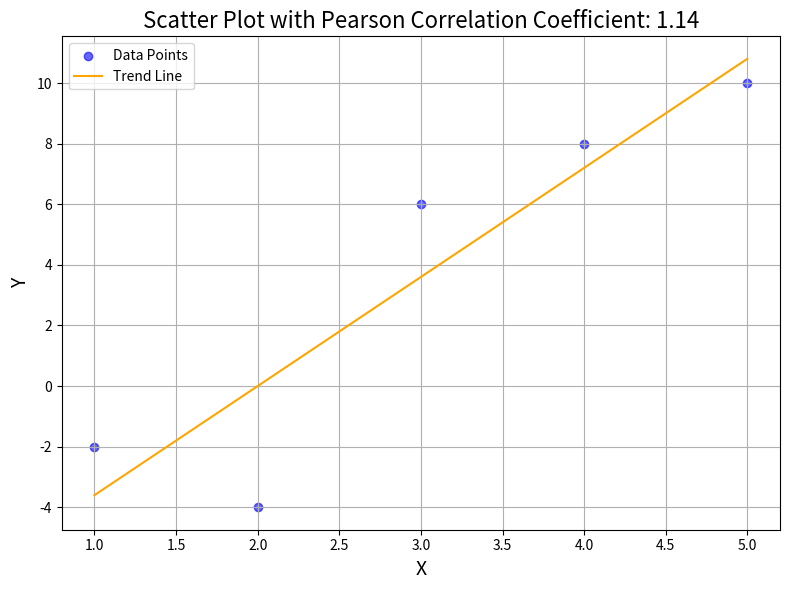
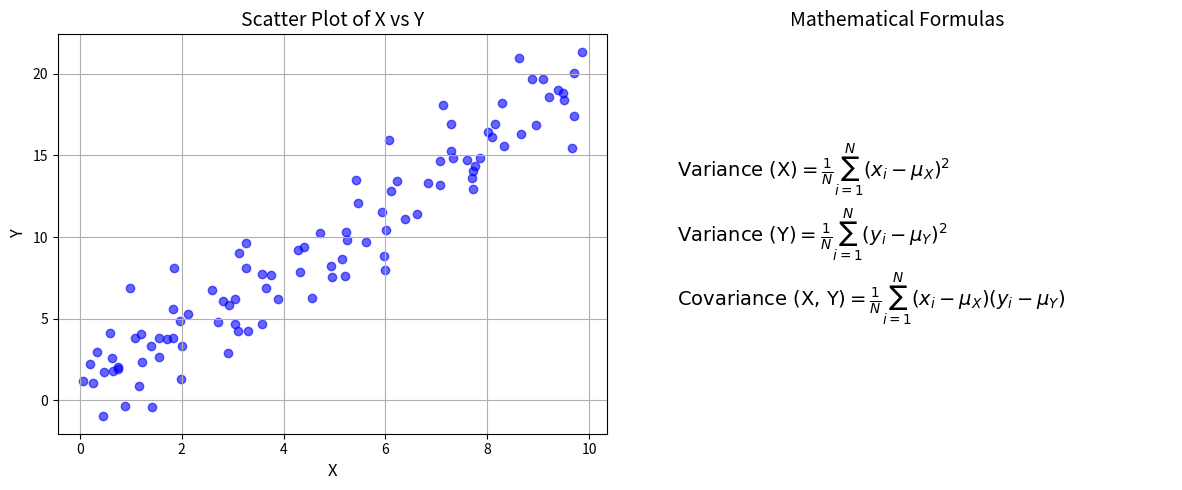

Reproduce these figures in Python, in order.
import numpy as np
import matplotlib.pyplot as plt
import matplotlib.animation as animation
from mpl_toolkits.mplot3d import Axes3D

# Generate random data points
np.random.seed(42)  # For reproducibility
num_points = 100
data_x = np.random.uniform(0, 10, size=num_points)

# Create figure and axis
fig = plt.figure(figsize=(12, 6))
ax = fig.add_subplot(121)  # 2D histogram
ax3d = fig.add_subplot(122, projection='3d')  # 3D scatter

# <div contenteditable="plaintext-only"></div>
# Mean and Standard Deviation formulas
mean_formula = r'mean $\mu = \frac{1}{N} \sum_{i=1}^{N} x_i$'
std_dev_formula = r'standard deviation $\sigma = \sqrt{\frac{1}{N} \sum_{i=1}^{N} (x_i - \mu)^2}$'

# Function to update the animation
def update(frame):
    ax.clear()  # Clear the previous plot
    ax3d.clear()  # Clear the previous 3D plot
    
    # Draw the histogram
    ax.hist(data_x, bins=30, color='lightgray', alpha=0.7, edgecolor='black')

    # Recalculate mean and standard deviation for the current frame
    current_points = data_x[:frame * (num_points // 100)]
    mean_value = np.mean(current_points)
    std_dev_value = np.std(current_points)
    
    # Draw the mean line
    ax.axvline(mean_value, color='yellow', linestyle='--', linewidth=2, label='Mean')

    # Draw standard deviation lines
    ax.axvline(mean_value + std_dev_value, color='orange', linestyle='--', linewidth=2, label='Mean + 1 Std Dev')
    ax.axvline(mean_value - std_dev_value, color='orange', linestyle='--', linewidth=2, label='Mean - 1 Std Dev')
    
    # Set limits and labels based on current data
    ax.set_xlim(-15, 15)  # Update limits to accommodate the range
    ax.set_ylim(0, 150)
    ax.set_title('Distribution of Random Data Points with Mean and Standard Deviation')
    ax.set_xlabel('Data Value')
    ax.set_ylabel('Frequency')
    ax.legend(loc='upper right')

    # Display the formulas on the plot
    ax.text(0.05, 0.95, mean_formula, fontsize=14, ha='left', va='top', transform=ax.transAxes)
    ax.text(0.05, 1.15, std_dev_formula, fontsize=14, ha='left', va='top', transform=ax.transAxes)

    # 3D Scatter Plot
    x = np.arange(len(current_points))
    y = current_points
    z = np.zeros_like(current_points)  # Z coordinates are zero for a flat representation

    ax3d.scatter(x, y, z, color='blue', alpha=0.5)
    
    # Draw mean and standard deviation in 3D
    ax3d.scatter([x.mean()], [mean_value], [0], color='yellow', s=100, label='Mean', marker='o')
    ax3d.scatter([x.mean() - std_dev_value], [mean_value - std_dev_value], [0], color='orange', s=100, label='Mean - 1 Std Dev', marker='o')
    ax3d.scatter([x.mean() + std_dev_value], [mean_value + std_dev_value], [0], color='orange', s=100, label='Mean + 1 Std Dev', marker='o')

    # Set labels and title for 3D plot
    ax3d.set_xlabel('Index')
    ax3d.set_ylabel('Data Value')
    ax3d.set_zlabel('Z')
    ax3d.set_title('3D Scatter Plot of Random Data Points')
    ax3d.legend(loc='upper right')

# Create animation
ani = animation.FuncAnimation(fig, update, frames=np.arange(1, 100), repeat=False)

# Display the animation
plt.show()


import numpy as np
import matplotlib.pyplot as plt

# Sample data
x = [1, 2, 3, 4, 5]
y = [-2, -4, 6, 8, 10]

# Calculate the Pearson correlation coefficient
mean_x = np.mean(x)
mean_y = np.mean(y)
cov_xy = np.sum((x - mean_x) * (y - mean_y)) / (len(x) - 1)
std_x = np.std(x)
std_y = np.std(y)
r = cov_xy / (std_x * std_y)

# Create a scatter plot
plt.figure(figsize=(8, 6))
plt.scatter(x, y, color='blue', label='Data Points', alpha=0.6)

# Add a trend line
m, b = np.polyfit(x, y, 1)  # Linear regression
plt.plot(x, m * np.array(x) + b, color='orange', label='Trend Line')

# Set titles and labels
plt.title(f'Scatter Plot with Pearson Correlation Coefficient: {r:.2f}', fontsize=16)
plt.xlabel('X', fontsize=14)
plt.ylabel('Y', fontsize=14)

# Add a grid and legend
plt.grid()
plt.legend()

# Show the plot
plt.tight_layout()
plt.show()


import numpy as np
import matplotlib.pyplot as plt

# Generate random data
np.random.seed(42)
x = np.random.uniform(0, 10, 100)  # Dataset X
y = 2 * x + np.random.normal(0, 2, 100)  # Dataset Y with positive covariance

# Create subplots
fig, axs = plt.subplots(1, 2, figsize=(12, 5))

# Scatter plot for datasets X and Y
axs[0].scatter(x, y, color='blue', alpha=0.6)
axs[0].set_title('Scatter Plot of X vs Y', fontsize=14)
axs[0].set_xlabel('X', fontsize=12)
axs[0].set_ylabel('Y', fontsize=12)
axs[0].grid(True)

# Add covariance and variance formulas
formula_str = (
    r"$\text{Variance (X)} = \frac{1}{N} \sum_{i=1}^{N} (x_i - \mu_X)^2$" + "\n" +
    r"$\text{Variance (Y)} = \frac{1}{N} \sum_{i=1}^{N} (y_i - \mu_Y)^2$" + "\n" +
    r"$\text{Covariance (X, Y)} = \frac{1}{N} \sum_{i=1}^{N} (x_i - \mu_X)(y_i - \mu_Y)$"
)

axs[1].text(0.1, 0.5, formula_str, fontsize=14, verticalalignment='center')
axs[1].set_title('Mathematical Formulas', fontsize=14)
axs[1].axis('off')  # Hide axes for the formula plot

plt.tight_layout()
plt.show()
